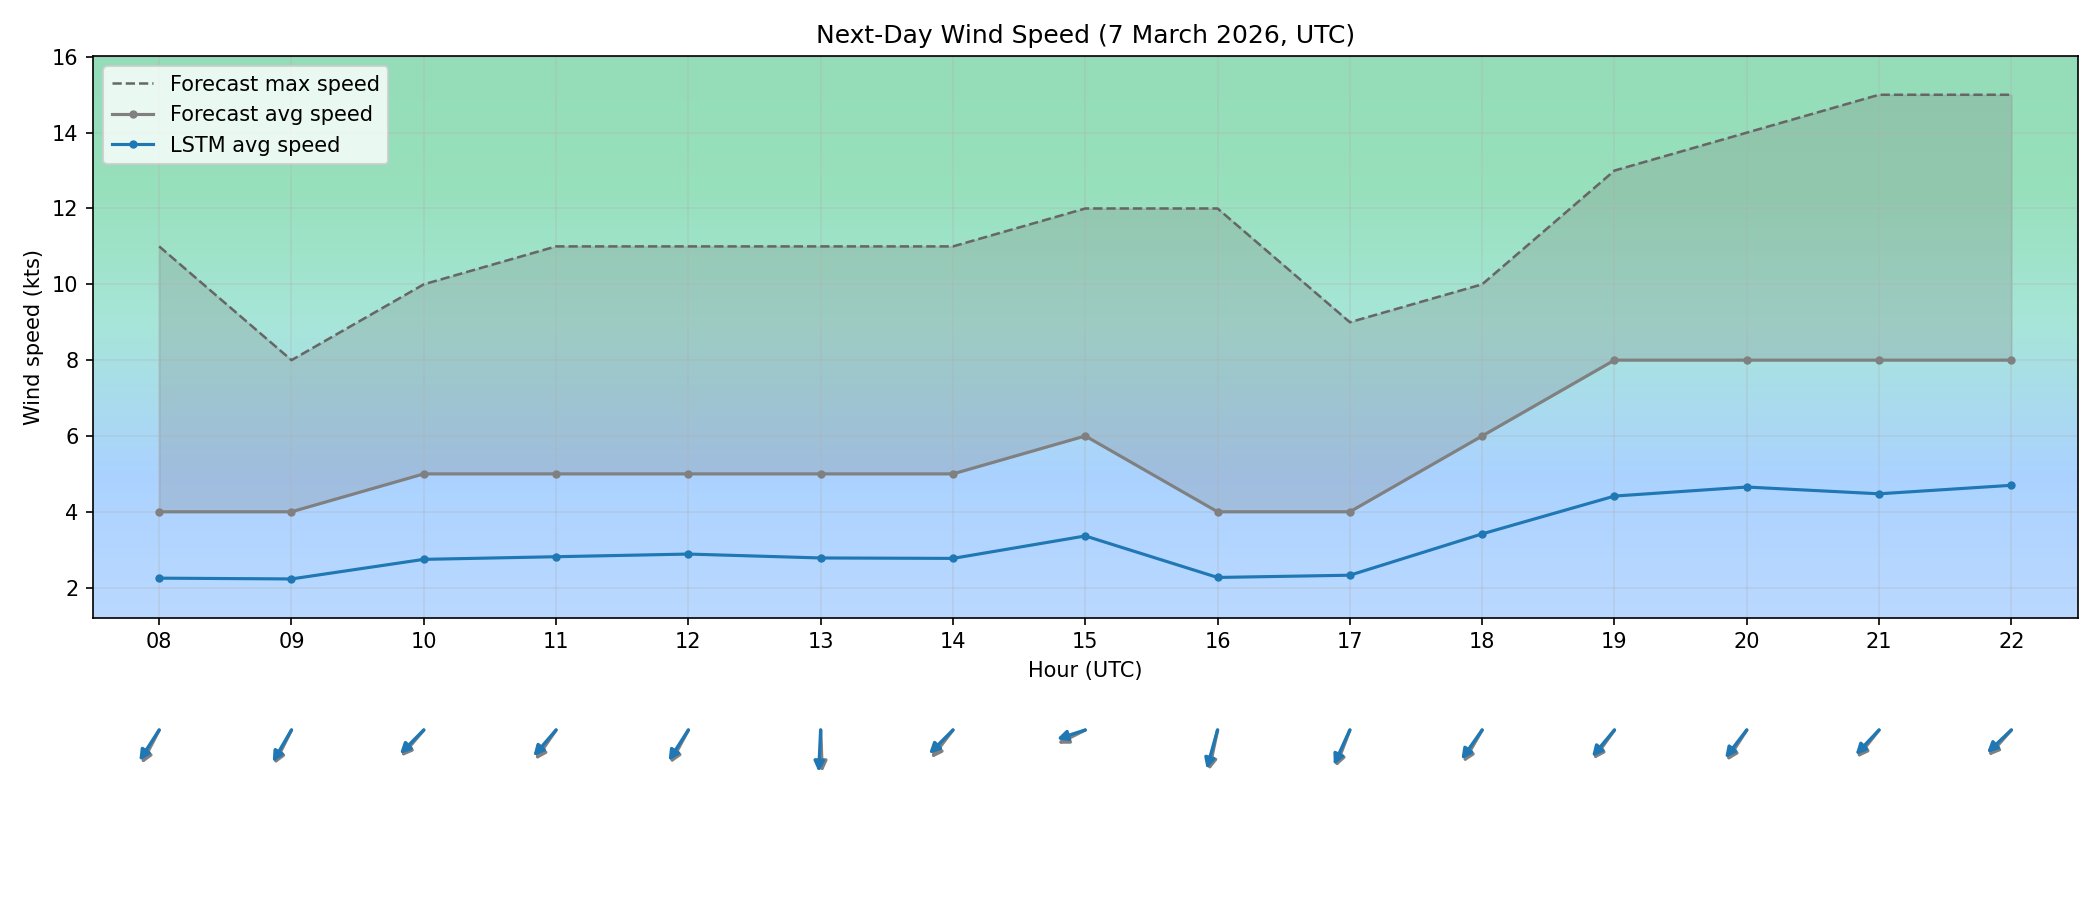

The data file committed next to this chart (first rows):
target_time_utc, hour_utc, forecast_wind_speed, lstm_pred_wind_speed, delta_speed_lstm_minus_forecast, forecast_wind_dir_deg, lstm_pred_wind_dir_deg, delta_dir_lstm_minus_forecast
2026-03-07T00:00:00Z, 00, 6.0, 3.394, -2.606, 353.0, 4.117, 11.12
2026-03-07T01:00:00Z, 01, 4.0, 2.283, -1.717, 358.0, 5.66, 7.66
2026-03-07T02:00:00Z, 02, 4.0, 2.321, -1.679, 355.0, 359.8, 4.752
2026-03-07T03:00:00Z, 03, 4.0, 2.302, -1.698, 351.0, 355.8, 4.779
2026-03-07T04:00:00Z, 04, 3.0, 1.753, -1.247, 347.0, 351.4, 4.361
2026-03-07T05:00:00Z, 05, 6.0, 3.473, -2.527, 351.0, 355.8, 4.834
2026-03-07T06:00:00Z, 06, 6.0, 3.411, -2.589, 10.0, 15.74, 5.739
2026-03-07T07:00:00Z, 07, 6.0, 3.373, -2.627, 11.0, 16.29, 5.288
2026-03-07T08:00:00Z, 08, 4.0, 2.25, -1.75, 37.0, 43.08, 6.079
2026-03-07T09:00:00Z, 09, 4.0, 2.229, -1.771, 36.0, 40.27, 4.269
2026-03-07T10:00:00Z, 10, 5.0, 2.745, -2.255, 51.0, 55.21, 4.215
2026-03-07T11:00:00Z, 11, 5.0, 2.815, -2.185, 45.0, 51.42, 6.416
2026-03-07T12:00:00Z, 12, 5.0, 2.885, -2.115, 38.0, 42.84, 4.839
2026-03-07T13:00:00Z, 13, 5.0, 2.782, -2.218, 357.0, 3.86, 6.86
2026-03-07T14:00:00Z, 14, 5.0, 2.771, -2.229, 48.0, 55.4, 7.404
2026-03-07T15:00:00Z, 15, 6.0, 3.362, -2.638, 71.0, 77.49, 6.487
2026-03-07T16:00:00Z, 16, 4.0, 2.268, -1.732, 17.0, 21.96, 4.958
2026-03-07T17:00:00Z, 17, 4.0, 2.327, -1.673, 29.0, 33.49, 4.494
2026-03-07T18:00:00Z, 18, 6.0, 3.417, -2.583, 40.0, 45.52, 5.52
2026-03-07T19:00:00Z, 19, 8.0, 4.415, -3.585, 46.0, 50.5, 4.501
2026-03-07T20:00:00Z, 20, 8.0, 4.653, -3.347, 43.0, 48.12, 5.123
2026-03-07T21:00:00Z, 21, 8.0, 4.474, -3.526, 49.0, 53.83, 4.827
2026-03-07T22:00:00Z, 22, 8.0, 4.698, -3.302, 52.0, 56.93, 4.934
2026-03-07T23:00:00Z, 23, 8.0, 4.686, -3.314, 52.0, 57.7, 5.698
